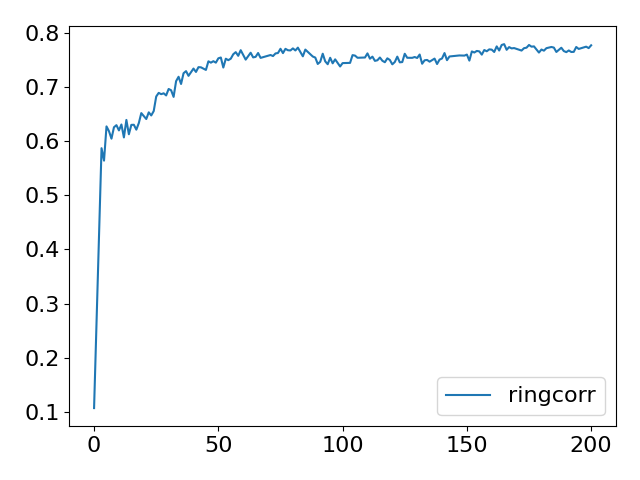

Source data for this figure (header and first rows):
Step, topology, method, lr, clip, sigma, sigma-cor, epsilon, accuracy
0, ring, corr, 5, 10, 0.02455, 0.6889, 3, 0.1076
5, ring, corr, 5, 10, 0.02455, 0.6889, 3, 0.2857
10, ring, corr, 5, 10, 0.02455, 0.6889, 3, 0.4451
15, ring, corr, 5, 10, 0.02455, 0.6889, 3, 0.5867
20, ring, corr, 5, 10, 0.02455, 0.6889, 3, 0.5638
25, ring, corr, 5, 10, 0.02455, 0.6889, 3, 0.6269
30, ring, corr, 5, 10, 0.02455, 0.6889, 3, 0.618
35, ring, corr, 5, 10, 0.02455, 0.6889, 3, 0.6043
40, ring, corr, 5, 10, 0.02455, 0.6889, 3, 0.6253
45, ring, corr, 5, 10, 0.02455, 0.6889, 3, 0.6292
50, ring, corr, 5, 10, 0.02455, 0.6889, 3, 0.6195
55, ring, corr, 5, 10, 0.02455, 0.6889, 3, 0.6304
60, ring, corr, 5, 10, 0.02455, 0.6889, 3, 0.6066
65, ring, corr, 5, 10, 0.02455, 0.6889, 3, 0.6388
70, ring, corr, 5, 10, 0.02455, 0.6889, 3, 0.6124
75, ring, corr, 5, 10, 0.02455, 0.6889, 3, 0.6297
80, ring, corr, 5, 10, 0.02455, 0.6889, 3, 0.6299
85, ring, corr, 5, 10, 0.02455, 0.6889, 3, 0.6209
90, ring, corr, 5, 10, 0.02455, 0.6889, 3, 0.633
95, ring, corr, 5, 10, 0.02455, 0.6889, 3, 0.6514
100, ring, corr, 5, 10, 0.02455, 0.6889, 3, 0.6449
105, ring, corr, 5, 10, 0.02455, 0.6889, 3, 0.6405
110, ring, corr, 5, 10, 0.02455, 0.6889, 3, 0.6528
115, ring, corr, 5, 10, 0.02455, 0.6889, 3, 0.6471
120, ring, corr, 5, 10, 0.02455, 0.6889, 3, 0.6552
125, ring, corr, 5, 10, 0.02455, 0.6889, 3, 0.682
130, ring, corr, 5, 10, 0.02455, 0.6889, 3, 0.6887
135, ring, corr, 5, 10, 0.02455, 0.6889, 3, 0.6863
140, ring, corr, 5, 10, 0.02455, 0.6889, 3, 0.6879
145, ring, corr, 5, 10, 0.02455, 0.6889, 3, 0.684
150, ring, corr, 5, 10, 0.02455, 0.6889, 3, 0.6959
155, ring, corr, 5, 10, 0.02455, 0.6889, 3, 0.6935
160, ring, corr, 5, 10, 0.02455, 0.6889, 3, 0.6813
165, ring, corr, 5, 10, 0.02455, 0.6889, 3, 0.7103
170, ring, corr, 5, 10, 0.02455, 0.6889, 3, 0.7184
175, ring, corr, 5, 10, 0.02455, 0.6889, 3, 0.7051
180, ring, corr, 5, 10, 0.02455, 0.6889, 3, 0.7249
185, ring, corr, 5, 10, 0.02455, 0.6889, 3, 0.7288
190, ring, corr, 5, 10, 0.02455, 0.6889, 3, 0.7201
195, ring, corr, 5, 10, 0.02455, 0.6889, 3, 0.7272
200, ring, corr, 5, 10, 0.02455, 0.6889, 3, 0.7335
205, ring, corr, 5, 10, 0.02455, 0.6889, 3, 0.7273
210, ring, corr, 5, 10, 0.02455, 0.6889, 3, 0.7361
215, ring, corr, 5, 10, 0.02455, 0.6889, 3, 0.7358
220, ring, corr, 5, 10, 0.02455, 0.6889, 3, 0.7328
225, ring, corr, 5, 10, 0.02455, 0.6889, 3, 0.731
230, ring, corr, 5, 10, 0.02455, 0.6889, 3, 0.7469
235, ring, corr, 5, 10, 0.02455, 0.6889, 3, 0.7444
240, ring, corr, 5, 10, 0.02455, 0.6889, 3, 0.7471
245, ring, corr, 5, 10, 0.02455, 0.6889, 3, 0.7444
250, ring, corr, 5, 10, 0.02455, 0.6889, 3, 0.7524
255, ring, corr, 5, 10, 0.02455, 0.6889, 3, 0.7539
260, ring, corr, 5, 10, 0.02455, 0.6889, 3, 0.7354
265, ring, corr, 5, 10, 0.02455, 0.6889, 3, 0.7517
270, ring, corr, 5, 10, 0.02455, 0.6889, 3, 0.749
275, ring, corr, 5, 10, 0.02455, 0.6889, 3, 0.7517
280, ring, corr, 5, 10, 0.02455, 0.6889, 3, 0.7599
285, ring, corr, 5, 10, 0.02455, 0.6889, 3, 0.7638
290, ring, corr, 5, 10, 0.02455, 0.6889, 3, 0.757
295, ring, corr, 5, 10, 0.02455, 0.6889, 3, 0.7674
... 141 more rows
